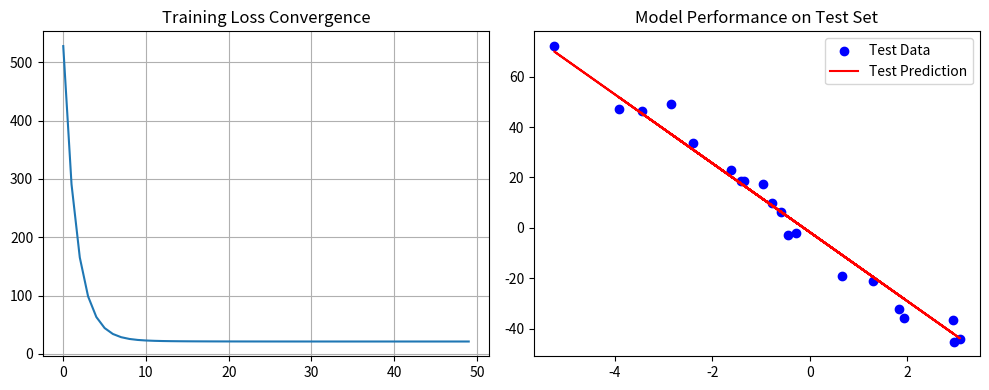

The matplotlib source for this figure:
import numpy as np
import matplotlib.pyplot as plt
import time

lr = 0.01
iterations = 1000

def gen_data(n_samples=100, n_features=1, noise=5.0, random_seed=42):
    """
    Generates synthetic data for testing purposes
    
    :param n_samples: Number of data entries (rows)
    :param n_features: Number of features (columns)
    :param noise: Noise added to the output for the model to decipher
    :param random_seed: Reproduce results

    Returns:
    X: Input features with dimension (n_samples, n_features)
    y: True labels of (n_samples)
    true_w: Actual weight (verification)
    true_b: Actual bias (verification)
    """
    np.random.seed(random_seed)
    X = 2.0 * np.random.randn(n_samples, n_features)
    true_w = np.random.randn(n_features) * 10
    true_b = np.random.randn() * 5 
    y = np.dot(X, true_w) + true_b
    y += np.random.randn(n_samples) * noise
    return X, y, true_w, true_b

def train_test_split(X, y, test_size=0.2, random_seed=42):
    np.random.seed(random_seed)
    indices = np.random.permutation(X.shape[0])
    split_row = int(X.shape[0] * (1 - test_size))
    train_idx, test_idx = indices[:split_row], indices[split_row:]
    return X[train_idx], X[test_idx], y[train_idx], y[test_idx]

class LinearRegression:
    def __init__(self, lr=lr, iterations=iterations):
        self.lr = lr
        self.iterations = iterations
        self.weights = None
        self.bias = None
        self.loss_history = [] 

    def fit(self, X, y):
        n_samples, n_features = X.shape[0], X.shape[1]
        self.weights = np.zeros(n_features)
        self.bias = 0
        for _ in range(self.iterations):
            dw = np.zeros(n_features)
            db = 0
            for i in range(n_samples):
                y_pred = 0
                for j in range(n_features):
                    y_pred += self.weights[j] * X[i][j]
                y_pred += self.bias
                for j in range(n_features):
                    dw[j] += (2/n_samples) * (y_pred - y[i]) * X[i][j]
                db += (2/n_samples) * (y_pred - y[i])
            self.weights = self.weights - self.lr * dw
            self.bias = self.bias - self.lr * db
            current_loss = self.cost_function(X, y)
            self.loss_history.append(current_loss)

    def predict(self, X):
        n_samples = X.shape[0]
        y_pred = np.zeros(n_samples)
        for i in range(n_samples):
            prediction = 0
            for j in range(len(self.weights)):
                prediction += self.weights[j] * X[i][j]
            y_pred[i] = prediction + self.bias
        return y_pred

    def cost_function(self, X, y):
        total_loss = 0
        n_samples = X.shape[0]
        for i in range(n_samples):
            y_pred = 0
            for j in range(len(self.weights)):
                y_pred += self.weights[j] * X[i][j]
            y_pred += self.bias
            error = (y_pred - y[i]) ** 2
            total_loss += error
        return total_loss / n_samples

class LinearRegressionVectorized:
    def __init__(self, lr=lr, iterations=iterations):
        self.lr = lr
        self.iterations = iterations
        self.weights = None
        self.bias = None
        self.loss_history = [] 

    def fit(self, X, y):
        n_samples, n_features = X.shape
        self.weights = np.zeros(n_features)
        self.bias = 0
        for _ in range(self.iterations):
            y_pred = np.dot(X, self.weights) + self.bias
            dw = (2 / n_samples) * np.dot(X.T, (y_pred - y))
            db = (2 / n_samples) * np.sum(y_pred - y)
            self.weights = self.weights - self.lr * dw
            self.bias = self.bias - self.lr * db
            loss = np.mean((y_pred - y)**2)
            self.loss_history.append(loss)

    def predict(self, X):
        return np.dot(X, self.weights) + self.bias

if __name__ == "__main__":
    X, y, _, _ = gen_data(n_samples=10000, n_features=20)
    
    X_train, X_test, y_train, y_test = train_test_split(X, y, test_size=0.2)
    
    print(f"Dataset split: Train={X_train.shape[0]}, Test={X_test.shape[0]}")

    print("Method 1: Without vectorization")
    model1 = LinearRegression(lr, iterations=50)
    start = time.time()
    model1.fit(X_train, y_train)
    loop_time = time.time() - start
    print(f"Loop training time: {loop_time:.4f}")

    print("Method 2: With vectorization")
    model2 = LinearRegressionVectorized(lr, iterations=50)
    start = time.time()
    model2.fit(X_train, y_train)
    vec_time = time.time() - start
    print(f"Vectorized training time: {vec_time:.4f}")

    test_preds = model2.predict(X_test)
    test_mse = np.mean((test_preds - y_test)**2)
    print(f"Test Set MSE: {test_mse:.4f}")

    X_small, y_small, true_w, true_b = gen_data(n_samples=100, n_features=1)
    Xs_train, Xs_test, ys_train, ys_test = train_test_split(X_small, y_small, test_size=0.2)
    
    vis_model = LinearRegressionVectorized(lr=0.05, iterations=50)
    vis_model.fit(Xs_train, ys_train)
    
    plt.figure(figsize=(10, 4))
    plt.subplot(1, 2, 1)
    plt.plot(vis_model.loss_history)
    plt.title("Training Loss Convergence")
    plt.grid(True)

    plt.subplot(1, 2, 2)
    plt.scatter(Xs_test, ys_test, color='blue', label='Test Data')
    plt.plot(Xs_test, vis_model.predict(Xs_test), color='red', label='Test Prediction')
    plt.title("Model Performance on Test Set")
    plt.legend()
    plt.tight_layout()
    plt.show()

